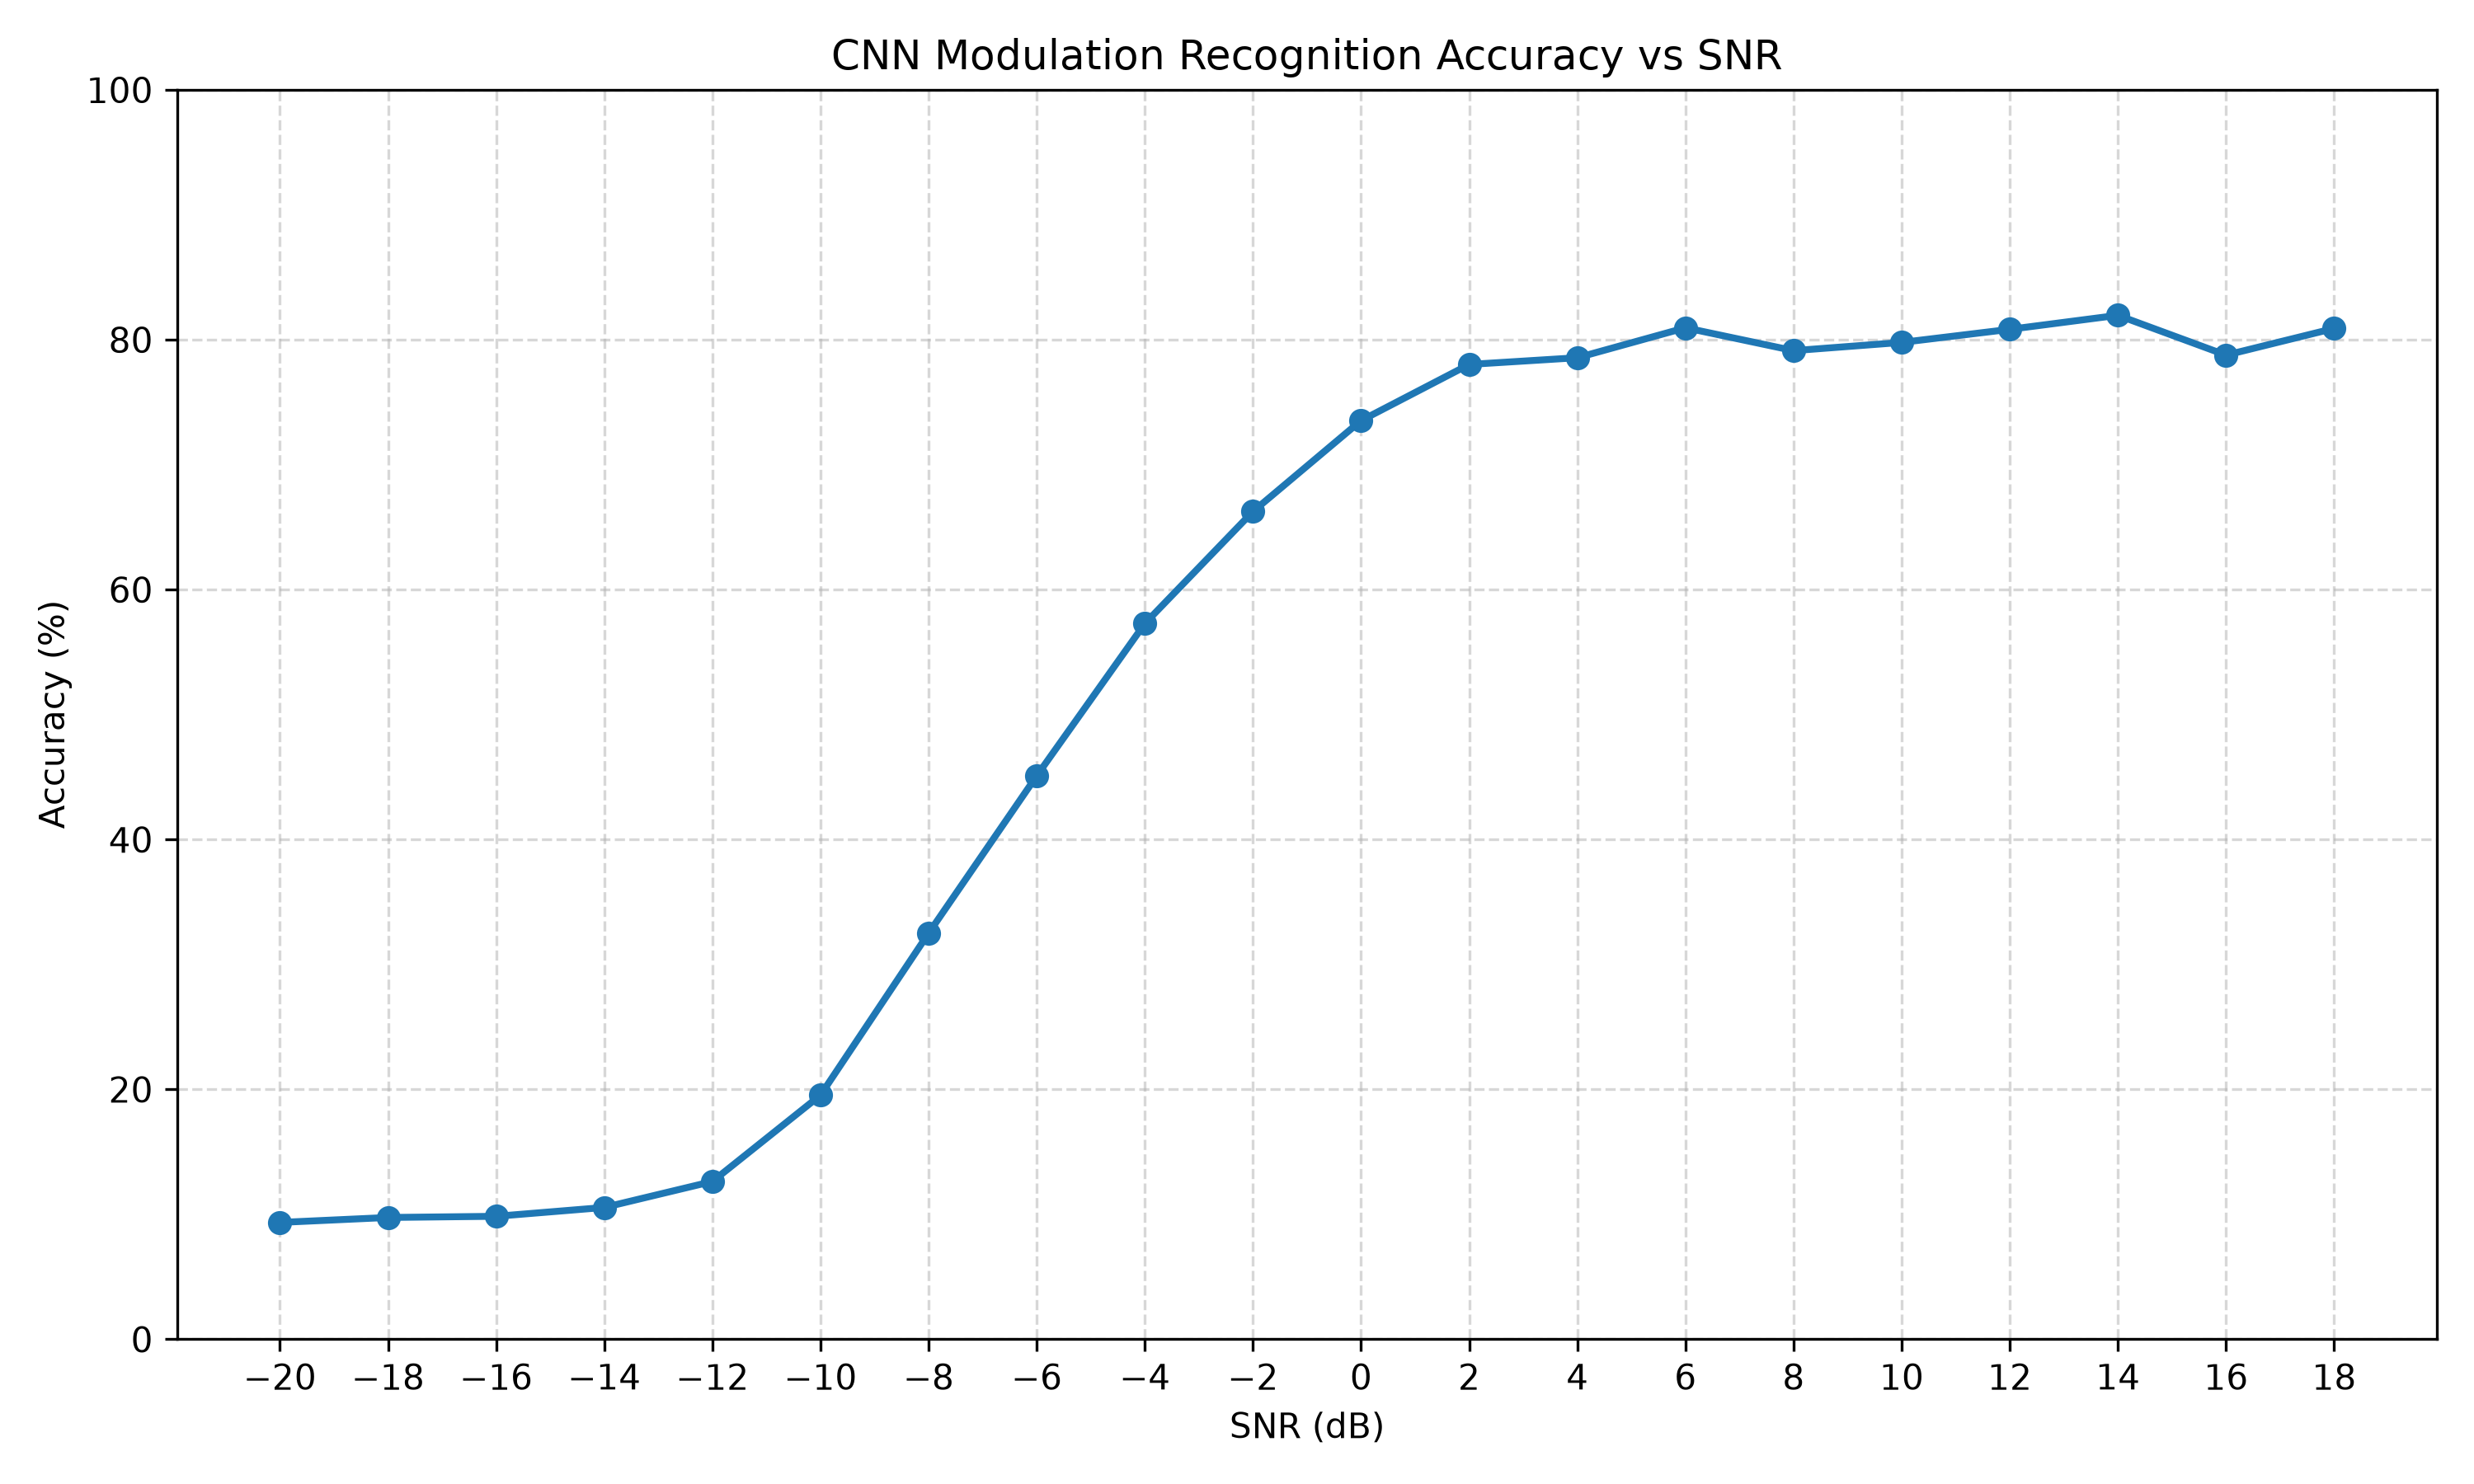

The file beside this chart, header and first rows:
SNR, Samples, Accuracy
-20, 2213, 9.354
-18, 2205, 9.751
-16, 2255, 9.845
-14, 2189, 10.55
-12, 2201, 12.63
-10, 2165, 19.54
-8, 2166, 32.5
-6, 2224, 45.1
-4, 2182, 57.29
-2, 2267, 66.25
0, 2282, 73.53
2, 2166, 78.02
4, 2183, 78.56
6, 2211, 80.96
8, 2113, 79.13
10, 2162, 79.79
12, 2202, 80.84
14, 2228, 81.96
16, 2228, 78.77
18, 2158, 80.91
